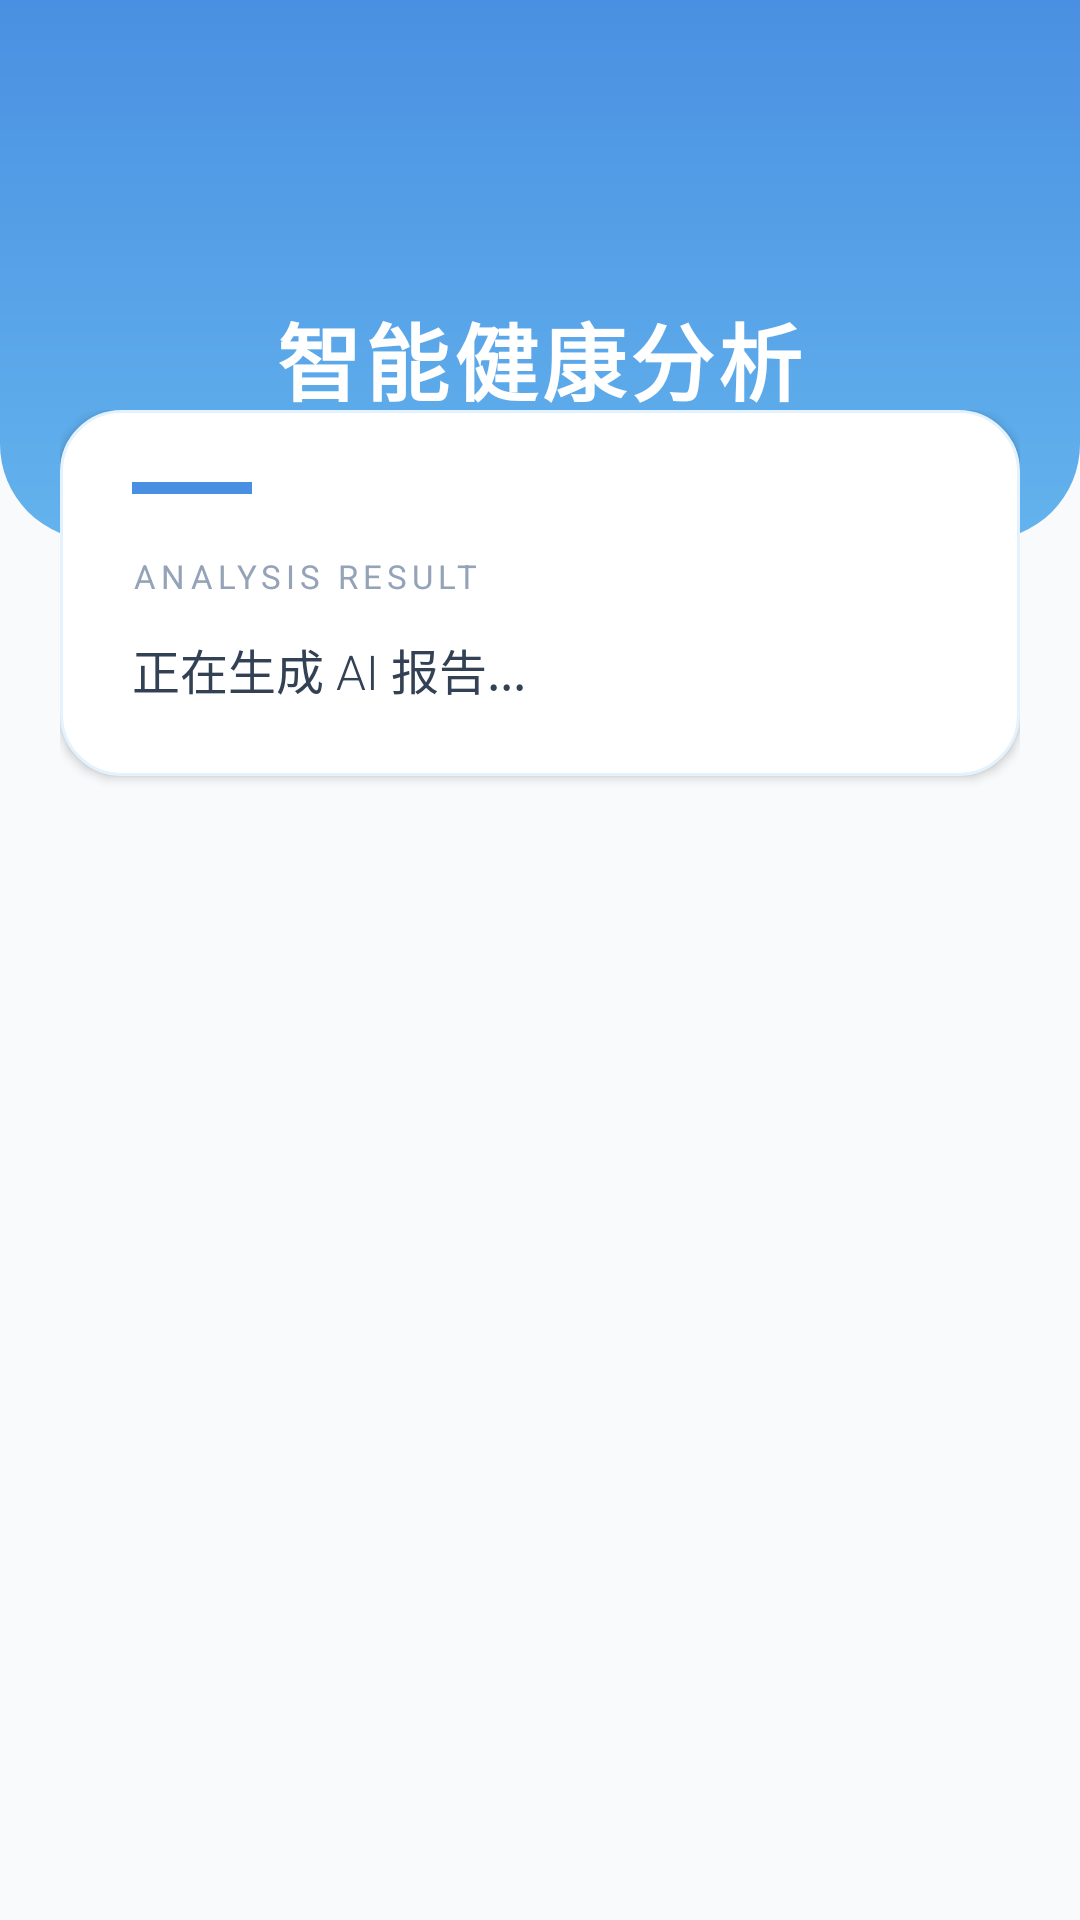

Android layout source for this screen:
<!-- AndroidManifest.xml: application theme Theme.AppCompat.Light.NoActionBar -->
<!-- res/layout/activity_report.xml -->
<?xml version="1.0" encoding="utf-8"?>
<androidx.constraintlayout.widget.ConstraintLayout
    xmlns:android="http://schemas.android.com/apk/res/android"
    xmlns:app="http://schemas.android.com/apk/res-auto"
    android:id="@+id/main"
    android:layout_width="match_parent"
    android:layout_height="match_parent"
    android:background="#F8FAFC">

    
    <View
        android:id="@+id/header_bg"
        android:layout_width="0dp"
        android:layout_height="180dp"
        android:background="@drawable/bg_header_blue"
        app:layout_constraintTop_toTopOf="parent"
        app:layout_constraintStart_toStartOf="parent"
        app:layout_constraintEnd_toEndOf="parent"/>

    
    <TextView
        android:id="@+id/tv_title"
        android:layout_width="wrap_content"
        android:layout_height="wrap_content"
        android:text="智能健康分析"
        android:textSize="28sp"
        android:textStyle="bold"
        android:textColor="#FFFFFF"
        android:letterSpacing="0.05"
        app:layout_constraintBottom_toBottomOf="@id/header_bg"
        app:layout_constraintStart_toStartOf="parent"
        app:layout_constraintEnd_toEndOf="parent"
        android:layout_marginBottom="40dp"/>

    
    <TextView
        android:id="@+id/tv_subtitle"
        android:layout_width="wrap_content"
        android:layout_height="wrap_content"
        android:text="AI HEALTH REPORT"
        android:textSize="12sp"
        android:textColor="#E0F2FE"
        android:letterSpacing="0.2"
        app:layout_constraintTop_toBottomOf="@id/tv_title"
        app:layout_constraintStart_toStartOf="parent"
        app:layout_constraintEnd_toEndOf="parent"/>

    
    <androidx.core.widget.NestedScrollView
        android:layout_width="0dp"
        android:layout_height="0dp"
        android:layout_marginTop="-20dp"
        android:clipToPadding="false"
        android:paddingHorizontal="20dp"
        android:paddingBottom="32dp"
        app:layout_constraintTop_toBottomOf="@id/tv_subtitle"
        app:layout_constraintBottom_toBottomOf="parent"
        app:layout_constraintStart_toStartOf="parent"
        app:layout_constraintEnd_toEndOf="parent">

        <LinearLayout
            android:layout_width="match_parent"
            android:layout_height="wrap_content"
            android:orientation="vertical">

            
            <LinearLayout
                android:layout_width="match_parent"
                android:layout_height="wrap_content"
                android:background="@drawable/bg_card_ins"
                android:orientation="vertical"
                android:padding="24dp"
                android:elevation="2dp">

                
                <View
                    android:layout_width="40dp"
                    android:layout_height="4dp"
                    android:background="#4A90E2"
                    android:layout_marginBottom="20dp"/>

                
                <TextView
                    android:layout_width="wrap_content"
                    android:layout_height="wrap_content"
                    android:text="ANALYSIS RESULT"
                    android:textSize="11sp"
                    android:textColor="#94A3B8"
                    android:letterSpacing="0.15"
                    android:layout_marginBottom="12dp"/>

                
                <TextView
                    android:id="@+id/tv_report_content"
                    android:layout_width="match_parent"
                    android:layout_height="wrap_content"
                    android:text="正在生成 AI 报告..."
                    android:textSize="16sp"
                    android:lineSpacingExtra="10dp"
                    android:textColor="#334155"
                    android:fontFamily="sans-serif-light"/>

            </LinearLayout>

            
            <View
                android:layout_width="match_parent"
                android:layout_height="60dp"/>

        </LinearLayout>
    </androidx.core.widget.NestedScrollView>

</androidx.constraintlayout.widget.ConstraintLayout>
<!-- resources referenced by this layout -->
<resources>
  <!-- drawable bg_card_ins (drawable) -->
  <?xml version="1.0" encoding="utf-8"?>
  <shape xmlns:android="http://schemas.android.com/apk/res/android">
      <solid android:color="#FFFFFF"/>
      <corners android:radius="20dp"/>
      <stroke android:width="1dp" android:color="#E3F2FD"/>
  </shape>
  <!-- drawable bg_header_blue (drawable) -->
  <?xml version="1.0" encoding="utf-8"?>
  <shape xmlns:android="http://schemas.android.com/apk/res/android">
      <gradient
          android:startColor="#4A90E2"
          android:endColor="#63B3ED"
          android:angle="270"/>
      <corners android:bottomLeftRadius="32dp" android:bottomRightRadius="32dp"/>
  </shape>
</resources>
